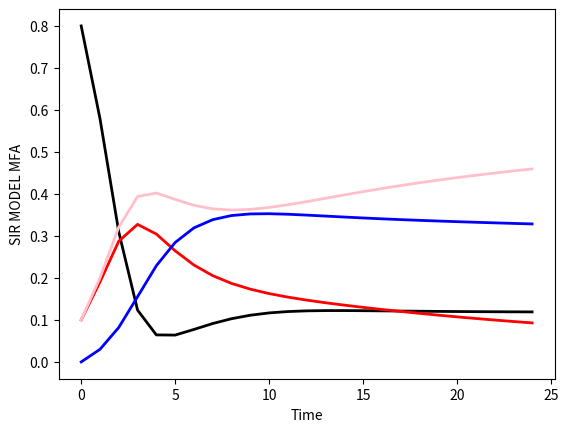

Python code for this plot:
import numpy as np
import matplotlib.pyplot as plt

# Parameters
Tinf1 = 5
Tinf2 = 10
Timm = 5
Inf = 2.0
h = 10


maxtime = 25

# Initial values of prey and predator
St = 0.8
It = 0.1
Yt = 0.1
Rt = 0.0

# Arrays with time points and simulation outcomes
times = np.arange(0,maxtime)
S = []
I = []
Y = []
R = []

for i in range(maxtime):
    # Add data to data arrays:
    S.append(St)
    I.append(It)
    Y.append(Yt)
    R.append(Rt)
    # Calculate next step:
    St1 = St + (1/Timm)*Rt - 8*Inf*It*St/(8*Inf*It+h) - 8*Inf*Yt*St/(8*Inf*Yt+h)
    It1 = It + 8*Inf*It*St/(8*Inf*It+h) - (1/Tinf1)*It
    Yt1 = Yt + 8*Inf*Yt*St/(8*Inf*Yt+h) - (1/Tinf2)*Yt
    Rt1 = Rt + (1/Tinf1)*It + (1/Tinf2)*Yt - (1/Timm)*Rt
    # Set values to next step:
    St = St1
    It = It1
    Yt = Yt1
    Rt = Rt1
    

# Plot
plt.plot(times, S, 'black', lw = 2.0)
plt.plot(times, I, 'red', lw = 2.0)
plt.plot(times, Y, 'pink', lw = 2.0)
plt.plot(times, R, 'blue', lw = 2.0)
plt.xlabel("Time")
plt.ylabel("SIR MODEL MFA")
plt.show()
